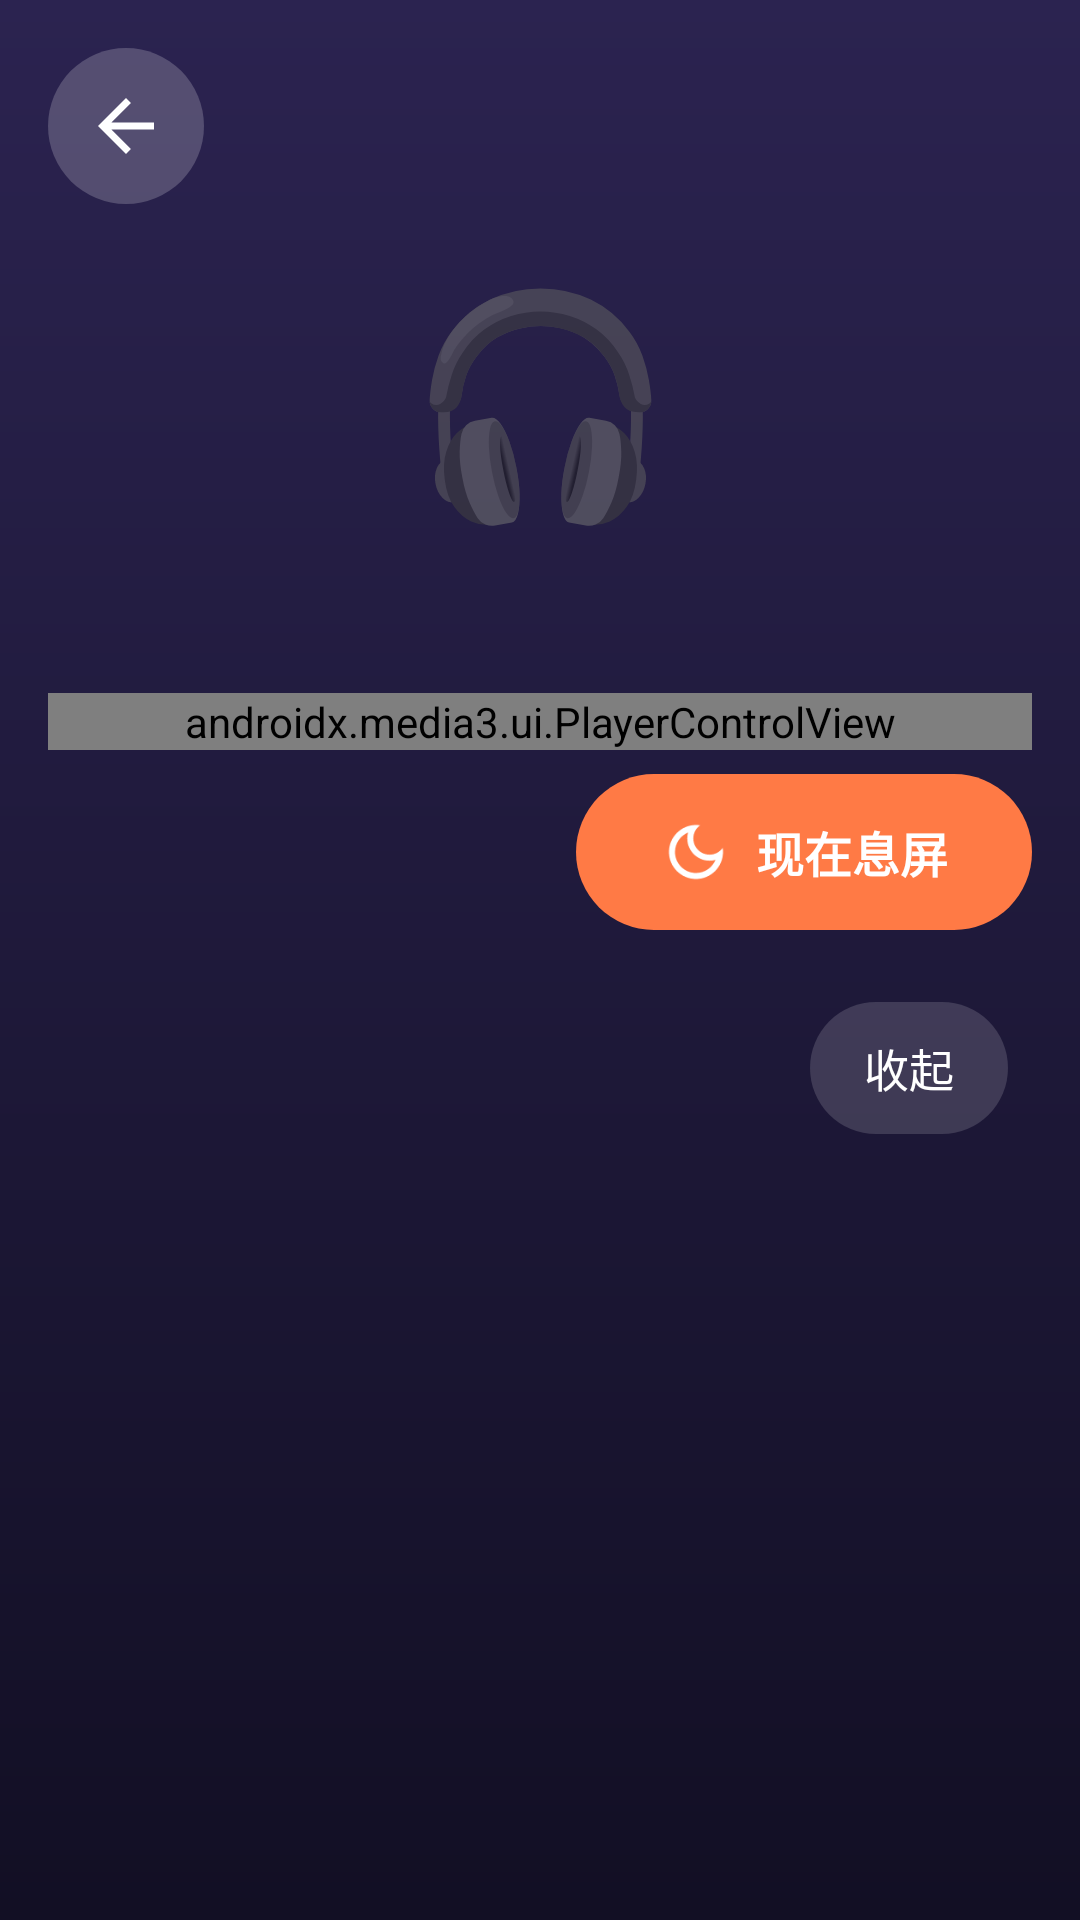

Android layout source for this screen:
<!-- AndroidManifest.xml: application theme Theme.Kid -->
<!-- res/layout/activity_audio.xml -->
<?xml version="1.0" encoding="utf-8"?>
<FrameLayout xmlns:android="http://schemas.android.com/apk/res/android"
    xmlns:app="http://schemas.android.com/apk/res-auto"
    xmlns:tools="http://schemas.android.com/tools"
    android:layout_width="match_parent"
    android:layout_height="match_parent"
    android:background="@drawable/bg_audio">

    <LinearLayout
        android:layout_width="match_parent"
        android:layout_height="match_parent"
        android:orientation="vertical"
        android:padding="16dp">

        <LinearLayout
            android:layout_width="match_parent"
            android:layout_height="wrap_content"
            android:gravity="center_vertical"
            android:orientation="horizontal">

            <ImageButton
                android:id="@+id/btnBack"
                android:layout_width="52dp"
                android:layout_height="52dp"
                android:background="@drawable/bg_round_dark"
                android:contentDescription="返回"
                android:padding="12dp"
                android:scaleType="fitCenter"
                android:src="@drawable/ic_back_white" />

            <View
                android:layout_width="0dp"
                android:layout_height="1dp"
                android:layout_weight="1" />

            
            <TextView
                android:id="@+id/btnShowPlaylist"
                style="@style/PillButton"
                android:layout_width="wrap_content"
                android:layout_height="wrap_content"
                android:visibility="gone"
                tools:text="☰ 播放列表（118）"
                tools:visibility="visible" />
        </LinearLayout>

        <TextView
            android:layout_width="match_parent"
            android:layout_height="wrap_content"
            android:layout_marginTop="16dp"
            android:gravity="center"
            android:text="🎧"
            android:textSize="72sp" />

        
        <TextView
            android:id="@+id/txtDir"
            android:layout_width="match_parent"
            android:layout_height="wrap_content"
            android:layout_marginTop="12dp"
            android:gravity="center"
            android:textColor="#B3FFFFFF"
            android:textSize="16sp"
            android:visibility="gone"
            tools:text="RAZ全套音频Aa-Z2 / Level C"
            tools:visibility="visible" />

        
        <TextView
            android:id="@+id/txtTitle"
            android:layout_width="match_parent"
            android:layout_height="wrap_content"
            android:layout_marginTop="4dp"
            android:gravity="center"
            android:textColor="@color/white"
            android:textSize="26sp"
            android:textStyle="bold"
            tools:text="Book 9 Level C Big Lizard, little Lizard" />

        <TextView
            android:id="@+id/txtError"
            android:layout_width="match_parent"
            android:layout_height="wrap_content"
            android:layout_marginTop="6dp"
            android:gravity="center"
            android:textColor="#FFFF9A9A"
            android:textSize="14sp"
            android:visibility="gone" />

        <androidx.media3.ui.PlayerControlView
            android:id="@+id/controlView"
            android:layout_width="match_parent"
            android:layout_height="wrap_content"
            android:layout_marginTop="12dp"
            app:show_shuffle_button="true"
            app:show_timeout="0"
            app:repeat_toggle_modes="one|all" />

        <LinearLayout
            android:layout_width="match_parent"
            android:layout_height="wrap_content"
            android:layout_marginTop="8dp"
            android:gravity="center_vertical"
            android:orientation="horizontal">

            <TextView
                android:id="@+id/txtScreenOff"
                android:layout_width="0dp"
                android:layout_height="wrap_content"
                android:layout_weight="1"
                android:textColor="#B3FFFFFF"
                android:textSize="15sp"
                tools:text="12 秒后自动息屏，闭上眼睛听吧" />

            <Button
                android:id="@+id/btnScreenOff"
                style="@style/KidButton"
                android:layout_width="wrap_content"
                android:layout_height="wrap_content"
                android:drawableStart="@drawable/ic_moon"
                android:drawablePadding="8dp"
                android:text="现在息屏"
                android:textSize="16sp" />
        </LinearLayout>

        
        <LinearLayout
            android:id="@+id/playlistPanel"
            android:layout_width="match_parent"
            android:layout_height="0dp"
            android:layout_marginTop="16dp"
            android:layout_weight="1"
            android:background="@drawable/bg_playlist"
            android:orientation="vertical"
            android:paddingTop="8dp"
            android:paddingBottom="4dp">

            <LinearLayout
                android:layout_width="match_parent"
                android:layout_height="wrap_content"
                android:gravity="center_vertical"
                android:orientation="horizontal"
                android:paddingStart="16dp"
                android:paddingEnd="8dp">

                <TextView
                    android:id="@+id/txtPlaylistHeader"
                    android:layout_width="0dp"
                    android:layout_height="wrap_content"
                    android:layout_weight="1"
                    android:textColor="#B3FFFFFF"
                    android:textSize="15sp"
                    tools:text="播放列表 12 首 · 按住 ≡ 拖动排序 · 点 ✕ 删除" />

                <TextView
                    android:id="@+id/btnHidePlaylist"
                    style="@style/PillButton"
                    android:layout_width="wrap_content"
                    android:layout_height="wrap_content"
                    android:layout_marginStart="8dp"
                    android:text="收起" />
            </LinearLayout>

            <androidx.recyclerview.widget.RecyclerView
                android:id="@+id/playlist"
                android:layout_width="match_parent"
                android:layout_height="0dp"
                android:layout_marginTop="4dp"
                android:layout_weight="1" />
        </LinearLayout>
    </LinearLayout>

    
    <View
        android:id="@+id/blackout"
        android:layout_width="match_parent"
        android:layout_height="match_parent"
        android:background="@color/black"
        android:clickable="true"
        android:focusable="true"
        android:visibility="gone" />
</FrameLayout>
<!-- resources referenced by this layout -->
<resources>
  <color name="black">#000000</color>
  <color name="white">#FFFFFF</color>
  <!-- drawable bg_audio (drawable) -->
  <?xml version="1.0" encoding="utf-8"?>
  <shape xmlns:android="http://schemas.android.com/apk/res/android">
      <gradient android:angle="270" android:startColor="@color/audio_top" android:endColor="#FF120F24" />
  </shape>
  <!-- drawable bg_round_dark (drawable) -->
  <?xml version="1.0" encoding="utf-8"?>
  <ripple xmlns:android="http://schemas.android.com/apk/res/android" android:color="#33FFFFFF">
      <item>
          <shape android:shape="oval"><solid android:color="#33FFFFFF" /></shape>
      </item>
  </ripple>
  <!-- drawable ic_back_white (drawable) -->
  <?xml version="1.0" encoding="utf-8"?>
  <vector xmlns:android="http://schemas.android.com/apk/res/android"
      android:width="24dp"
      android:height="24dp"
      android:tint="@color/white"
      android:viewportWidth="24"
      android:viewportHeight="24">
      <path
          android:fillColor="@android:color/white"
          android:pathData="M20,11H7.83l5.59,-5.59L12,4l-8,8 8,8 1.41,-1.41L7.83,13H20v-2z" />
  </vector>
  <style name="KidButton" parent="Widget.AppCompat.Button.Borderless">
          <item name="android:background">@drawable/bg_button</item>
          <item name="android:textColor">@color/white</item>
          <item name="android:textSize">18sp</item>
          <item name="android:textStyle">bold</item>
          <item name="android:minHeight">52dp</item>
          <item name="android:paddingStart">28dp</item>
          <item name="android:paddingEnd">28dp</item>
      </style>
  <style name="PillButton">
          <item name="android:background">@drawable/bg_pill_dark</item>
          <item name="android:textColor">@color/white</item>
          <item name="android:textSize">15sp</item>
          <item name="android:gravity">center</item>
          <item name="android:minHeight">44dp</item>
          <item name="android:paddingStart">18dp</item>
          <item name="android:paddingEnd">18dp</item>
          <item name="android:clickable">true</item>
          <item name="android:focusable">true</item>
      </style>
  <style name="Theme.Kid" parent="Theme.AppCompat.Light.NoActionBar">
          <item name="colorPrimary">@color/primary</item>
          <item name="colorPrimaryDark">@color/primary_dark</item>
          <item name="colorAccent">@color/primary</item>
          <item name="android:windowBackground">@color/bg</item>
          <item name="android:statusBarColor">@color/bg_top</item>
          <item name="android:windowLightStatusBar">true</item>
          <item name="android:navigationBarColor">@color/bg</item>
          <item name="android:textColorPrimary">@color/text</item>
          <item name="android:textColorSecondary">@color/text_sub</item>
      </style>
  <color name="audio_top">#FF2B2350</color>
  <!-- drawable bg_button (drawable) -->
  <?xml version="1.0" encoding="utf-8"?>
  <ripple xmlns:android="http://schemas.android.com/apk/res/android" android:color="#33FFFFFF">
      <item>
          <selector>
              <item android:state_enabled="false">
                  <shape><solid android:color="#FFC9C2D2" /><corners android:radius="26dp" /></shape>
              </item>
              <item>
                  <shape><solid android:color="@color/primary" /><corners android:radius="26dp" /></shape>
              </item>
          </selector>
      </item>
  </ripple>
  <!-- drawable bg_pill_dark (drawable) -->
  <?xml version="1.0" encoding="utf-8"?>
  <ripple xmlns:android="http://schemas.android.com/apk/res/android" android:color="#33FFFFFF">
      <item>
          <shape>
              <solid android:color="#26FFFFFF" />
              <corners android:radius="22dp" />
          </shape>
      </item>
  </ripple>
  <color name="primary">#FF7A45</color>
  <color name="primary_dark">#E8622E</color>
  <color name="bg">#FFF6E8</color>
  <color name="bg_top">#FFE4C2</color>
  <color name="text">#3A3446</color>
  <color name="text_sub">#7A7288</color>
</resources>
